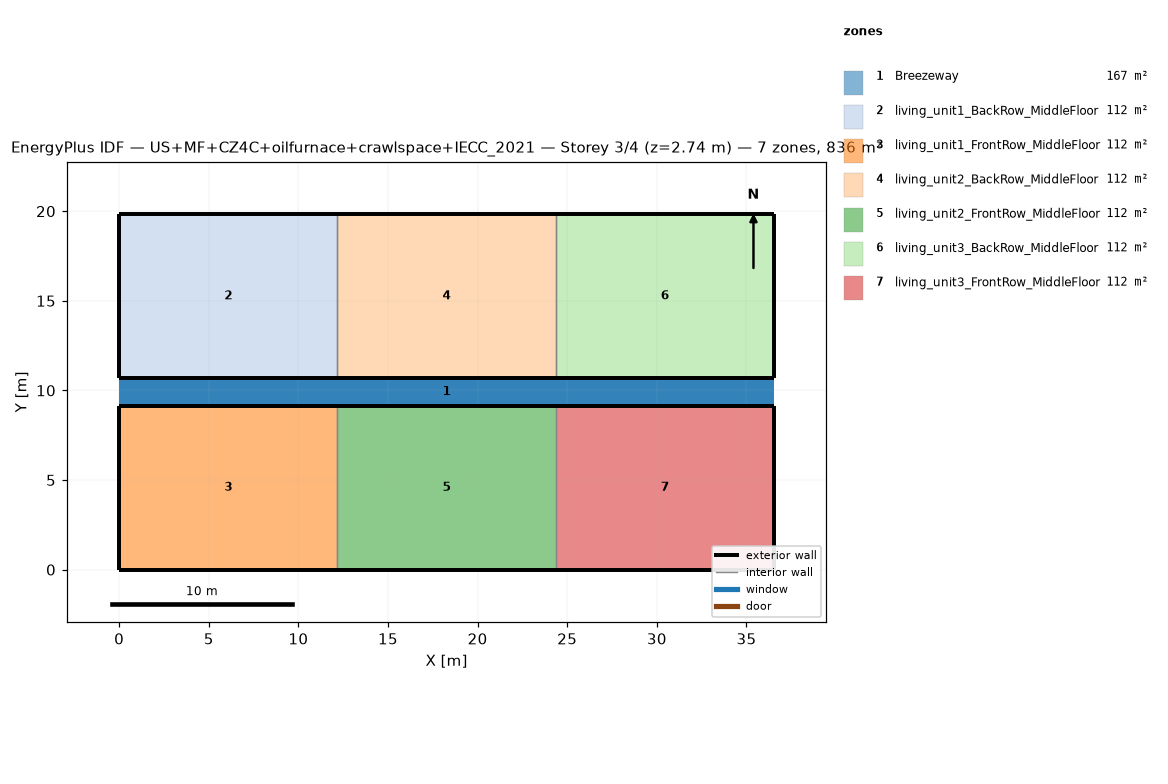
=== STOREY PLAN SPEC (per zone: floor XY polygon, exterior-wall plan segments, windows/doors) ===
zone 1: Breezeway  (167.0 m²)
  floor: (36.54, 9.16) (0.00, 9.16) (0.00, 10.68) (36.54, 10.68)
  floor: (36.54, 9.16) (0.00, 9.16) (0.00, 10.68) (36.54, 10.68)
  floor: (36.54, 9.16) (0.00, 9.16) (0.00, 10.68) (36.54, 10.68)
zone 2: living_unit1_BackRow_MiddleFloor  (111.5 m²)
  floor: (12.18, 10.68) (0.00, 10.68) (0.00, 19.84) (12.18, 19.84)
  exterior wall: (0.00, 10.68) – (12.18, 10.68)  [12.2 m]
  exterior wall: (12.18, 19.84) – (0.00, 19.84)  [12.2 m]
  exterior wall: (0.00, 19.84) – (0.00, 10.68)  [9.2 m]
  interior walls: 1
zone 3: living_unit1_FrontRow_MiddleFloor  (111.5 m²)
  floor: (12.18, 0.00) (0.00, 0.00) (0.00, 9.16) (12.18, 9.16)
  exterior wall: (0.00, 0.00) – (12.18, 0.00)  [12.2 m]
  exterior wall: (12.18, 9.16) – (0.00, 9.16)  [12.2 m]
  exterior wall: (0.00, 9.16) – (0.00, 0.00)  [9.2 m]
  interior walls: 1
zone 4: living_unit2_BackRow_MiddleFloor  (111.5 m²)
  floor: (24.36, 10.68) (12.18, 10.68) (12.18, 19.84) (24.36, 19.84)
  exterior wall: (12.18, 10.68) – (24.36, 10.68)  [12.2 m]
  exterior wall: (24.36, 19.84) – (12.18, 19.84)  [12.2 m]
  interior walls: 2
zone 5: living_unit2_FrontRow_MiddleFloor  (111.5 m²)
  floor: (24.36, 0.00) (12.18, 0.00) (12.18, 9.16) (24.36, 9.16)
  exterior wall: (12.18, 0.00) – (24.36, 0.00)  [12.2 m]
  exterior wall: (24.36, 9.16) – (12.18, 9.16)  [12.2 m]
  interior walls: 2
zone 6: living_unit3_BackRow_MiddleFloor  (111.5 m²)
  floor: (36.54, 10.68) (24.36, 10.68) (24.36, 19.84) (36.54, 19.84)
  exterior wall: (24.36, 10.68) – (36.54, 10.68)  [12.2 m]
  exterior wall: (36.54, 10.68) – (36.54, 19.84)  [9.2 m]
  exterior wall: (36.54, 19.84) – (24.36, 19.84)  [12.2 m]
  interior walls: 1
zone 7: living_unit3_FrontRow_MiddleFloor  (111.5 m²)
  floor: (36.54, 0.00) (24.36, 0.00) (24.36, 9.16) (36.54, 9.16)
  exterior wall: (24.36, 0.00) – (36.54, 0.00)  [12.2 m]
  exterior wall: (36.54, 0.00) – (36.54, 9.16)  [9.2 m]
  exterior wall: (36.54, 9.16) – (24.36, 9.16)  [12.2 m]
  interior walls: 1

=== DERIVED (storey summary) ===
Building: US+MF+CZ4C+oilfurnace+crawlspace+IECC_2021
Storey: 3 of 4  (floor level z = 2.74 m)
Storey gross floor area: 836.2 m²
Zones on this storey: 7
  - Breezeway: floor 167.0 m²
  - living_unit1_BackRow_MiddleFloor: floor 111.5 m²; exterior wall 33.5 m (86.9 m²); WWR 0.0%
  - living_unit1_FrontRow_MiddleFloor: floor 111.5 m²; exterior wall 33.5 m (86.9 m²); WWR 0.0%
  - living_unit2_BackRow_MiddleFloor: floor 111.5 m²; exterior wall 24.4 m (63.1 m²); WWR 0.0%
  - living_unit2_FrontRow_MiddleFloor: floor 111.5 m²; exterior wall 24.4 m (63.1 m²); WWR 0.0%
  - living_unit3_BackRow_MiddleFloor: floor 111.5 m²; exterior wall 33.5 m (86.9 m²); WWR 0.0%
  - living_unit3_FrontRow_MiddleFloor: floor 111.5 m²; exterior wall 33.5 m (86.9 m²); WWR 0.0%
Zone adjacency (shared interzone walls):
  - living_unit1_BackRow_MiddleFloor ↔ living_unit2_BackRow_MiddleFloor
  - living_unit1_FrontRow_MiddleFloor ↔ living_unit2_FrontRow_MiddleFloor
  - living_unit2_BackRow_MiddleFloor ↔ living_unit3_BackRow_MiddleFloor
  - living_unit2_FrontRow_MiddleFloor ↔ living_unit3_FrontRow_MiddleFloor